Dataset: processed (GitHub, ayush-sawant-ai/Brain-Tumor-Detection). Classes: glioma, meningioma, no tumor, pituitary tumor.

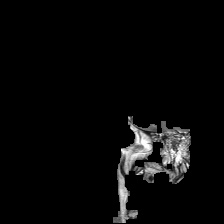
Label: no tumor

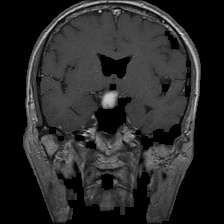
Label: meningioma

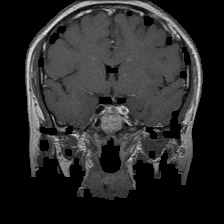
Label: pituitary tumor

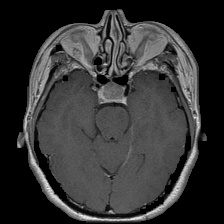
Label: pituitary tumor

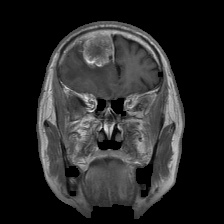
Label: meningioma

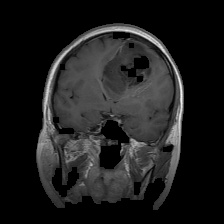
Label: glioma
